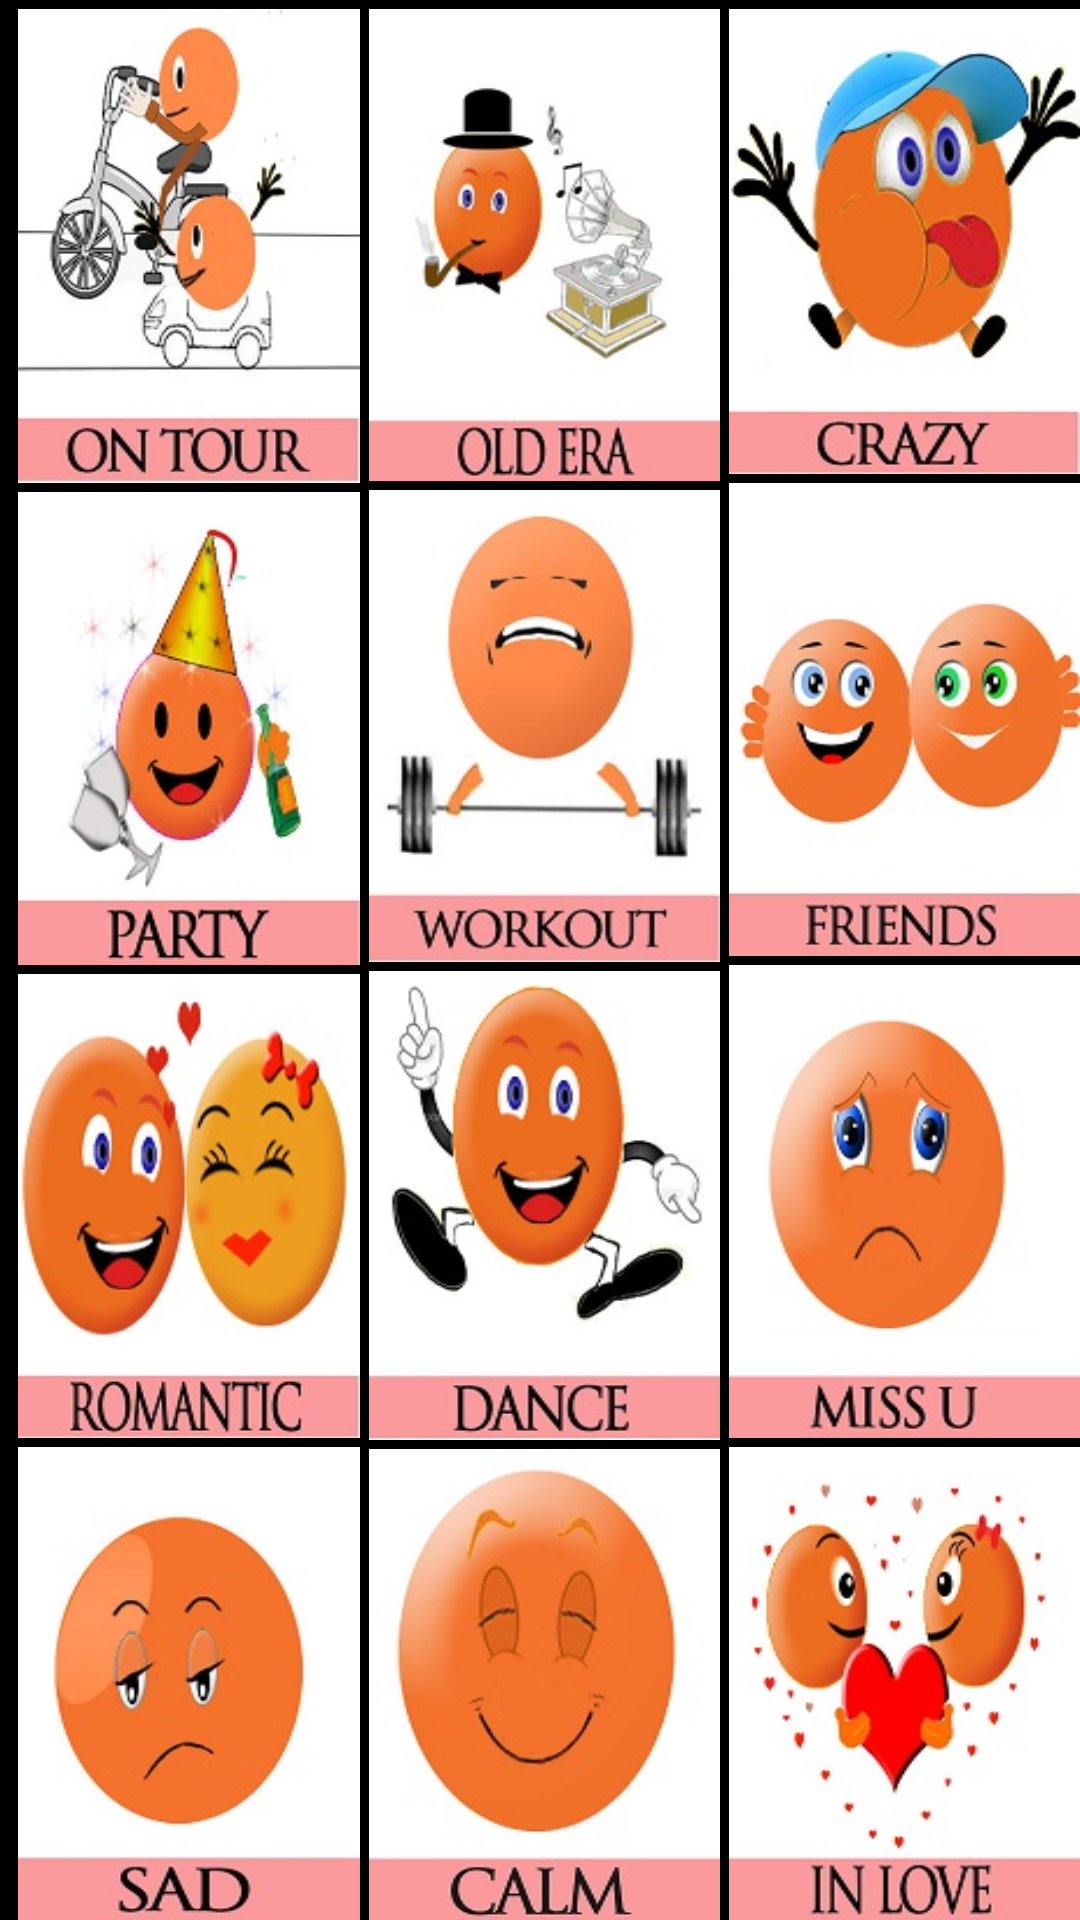

Produce the Android XML layout that renders to this screen, including the resource entries it uses.
<!-- AndroidManifest.xml: application theme AppTheme -->
<!-- res/layout/fragment_moods.xml -->
<LinearLayout xmlns:android="http://schemas.android.com/apk/res/android"
    xmlns:tools="http://schemas.android.com/tools"
    android:id="@+id/allmoods"
    android:layout_width="match_parent"
    android:layout_height="wrap_content"
    android:clickable="true"
    android:background="@color/black"
    tools:context="com.moodoff.ui.Moods">
    <LinearLayout
        android:layout_width="match_parent"
        android:layout_height="wrap_content"
        android:layout_marginLeft="3dp"
        android:orientation="vertical"
        android:id="@+id/firstRowOfMoods"
        android:background="@color/black"
        android:layout_weight="1"
        >
        <Button
            android:id="@+id/btn_ontour"
            android:layout_width="wrap_content"
            android:layout_height="match_parent"
            android:layout_weight="1"
            android:layout_marginTop="3dp"
            android:layout_marginLeft="3dp"
            android:onClick="putmeoff"
            android:background="@drawable/mood_ontour"
            />
        <Button
            android:id="@+id/btn_party"
            android:layout_width="wrap_content"
            android:layout_height="match_parent"
            android:layout_weight="1"
            android:layout_marginTop="3dp"
            android:layout_marginLeft="3dp"
            android:onClick="putmeoff"
            android:background="@drawable/mood_party"
            />
        <Button
            android:id="@+id/btn_romantic"
            android:layout_width="wrap_content"
            android:layout_height="match_parent"
            android:layout_weight="1"
            android:layout_marginTop="3dp"
            android:layout_marginLeft="3dp"
            android:onClick="putmeoff"
            android:background="@drawable/mood_romantic"
            />
        <Button
            android:layout_width="wrap_content"
            android:layout_height="match_parent"
            android:id="@+id/btn_sad"
            android:layout_weight="1"
            android:layout_marginTop="3dp"
            android:layout_marginLeft="3dp"
            android:onClick="putmeoff"
            android:background="@drawable/mood_sad"/>

    </LinearLayout>

    <LinearLayout
        android:layout_width="match_parent"
        android:layout_height="wrap_content"
        android:orientation="vertical"
        android:layout_weight="1"
        android:background="@color/black"
        android:id="@+id/secondRowOfMoods"
        >
        <Button
            android:layout_width="wrap_content"
            android:layout_height="match_parent"
            android:background="@drawable/mood_oldera"
            android:id="@+id/btn_old_era"
            android:layout_marginTop="3dp"
            android:layout_marginLeft="3dp"
            android:layout_weight="1"
            android:onClick="putmeoff"
            />
        <Button
            android:layout_width="wrap_content"
            android:layout_height="match_parent"
            android:id="@+id/btn_workout"
            android:layout_weight="1"
            android:layout_marginTop="3dp"
            android:layout_marginLeft="3dp"
            android:onClick="putmeoff"
            android:background="@drawable/mood_workout"
            />
        <Button
            android:layout_width="wrap_content"
            android:layout_height="match_parent"
            android:id="@+id/btn_dance"
            android:background="@drawable/mood_dance"
            android:layout_weight="1"
            android:layout_marginTop="3dp"
            android:layout_marginLeft="3dp"
            android:onClick="putmeoff"
            />
        <Button
            android:layout_width="wrap_content"
            android:layout_height="match_parent"
            android:background="@drawable/mood_calm"
            android:id="@+id/btn_calm"
            android:layout_weight="1"
            android:layout_marginTop="3dp"
            android:layout_marginLeft="3dp"
            android:onClick="putmeoff"
            />

    </LinearLayout>

    <LinearLayout
        android:layout_width="match_parent"
        android:layout_height="wrap_content"
        android:orientation="vertical"
        android:layout_weight="1"
        android:background="@color/black"
        android:id="@+id/thirdRowOfMoods"
        >
        <Button
            android:layout_width="wrap_content"
            android:layout_height="match_parent"
            android:id="@+id/btn_crazy"
            android:layout_weight="1"
            android:layout_marginTop="3dp"
            android:layout_marginLeft="3dp"
            android:onClick="putmeoff"
            android:background="@drawable/mood_crazy"
            />
        <Button
            android:background="@drawable/mood_friends"
            android:layout_width="wrap_content"
            android:layout_height="match_parent"
            android:id="@+id/btn_friends"
            android:layout_weight="1"
            android:layout_marginTop="3dp"
            android:layout_marginLeft="3dp"
            android:onClick="putmeoff"
            />
        <Button
            android:layout_width="wrap_content"
            android:layout_height="match_parent"
            android:id="@+id/btn_missu"
            android:background="@drawable/mood_missu"
            android:layout_weight="1"
            android:layout_marginTop="3dp"
            android:layout_marginLeft="3dp"
            android:onClick="putmeoff"
            />
        <Button
            android:layout_width="wrap_content"
            android:layout_height="match_parent"
            android:id="@+id/btn_inlove"
            android:layout_weight="1"
            android:onClick="putmeoff"
            android:layout_marginTop="3dp"
            android:layout_marginLeft="3dp"
            android:background="@drawable/mood_inlove" />

    </LinearLayout>

</LinearLayout>
<!-- resources referenced by this layout -->
<resources>
  <color name="black">#000000</color>
  <!-- drawable mood_calm: jpg bitmap (drawable, 28136 bytes) -->
  <!-- drawable mood_crazy: jpg bitmap (drawable, 36077 bytes) -->
  <!-- drawable mood_dance: jpg bitmap (drawable, 38679 bytes) -->
  <!-- drawable mood_friends: jpg bitmap (drawable, 32301 bytes) -->
  <!-- drawable mood_inlove: jpg bitmap (drawable, 35453 bytes) -->
  <!-- drawable mood_missu: jpg bitmap (drawable, 31873 bytes) -->
  <!-- drawable mood_oldera: jpg bitmap (drawable, 30350 bytes) -->
  <!-- drawable mood_ontour: jpg bitmap (drawable, 35886 bytes) -->
  <!-- drawable mood_party: jpg bitmap (drawable, 31419 bytes) -->
  <!-- drawable mood_romantic: jpg bitmap (drawable, 40726 bytes) -->
  <!-- drawable mood_sad: jpg bitmap (drawable, 26738 bytes) -->
  <!-- drawable mood_workout: jpg bitmap (drawable, 29911 bytes) -->
  <style name="AppTheme" parent="Theme.AppCompat.Light.DarkActionBar">
          
          <item name="windowNoTitle">true</item>
          
  
      </style>
</resources>
